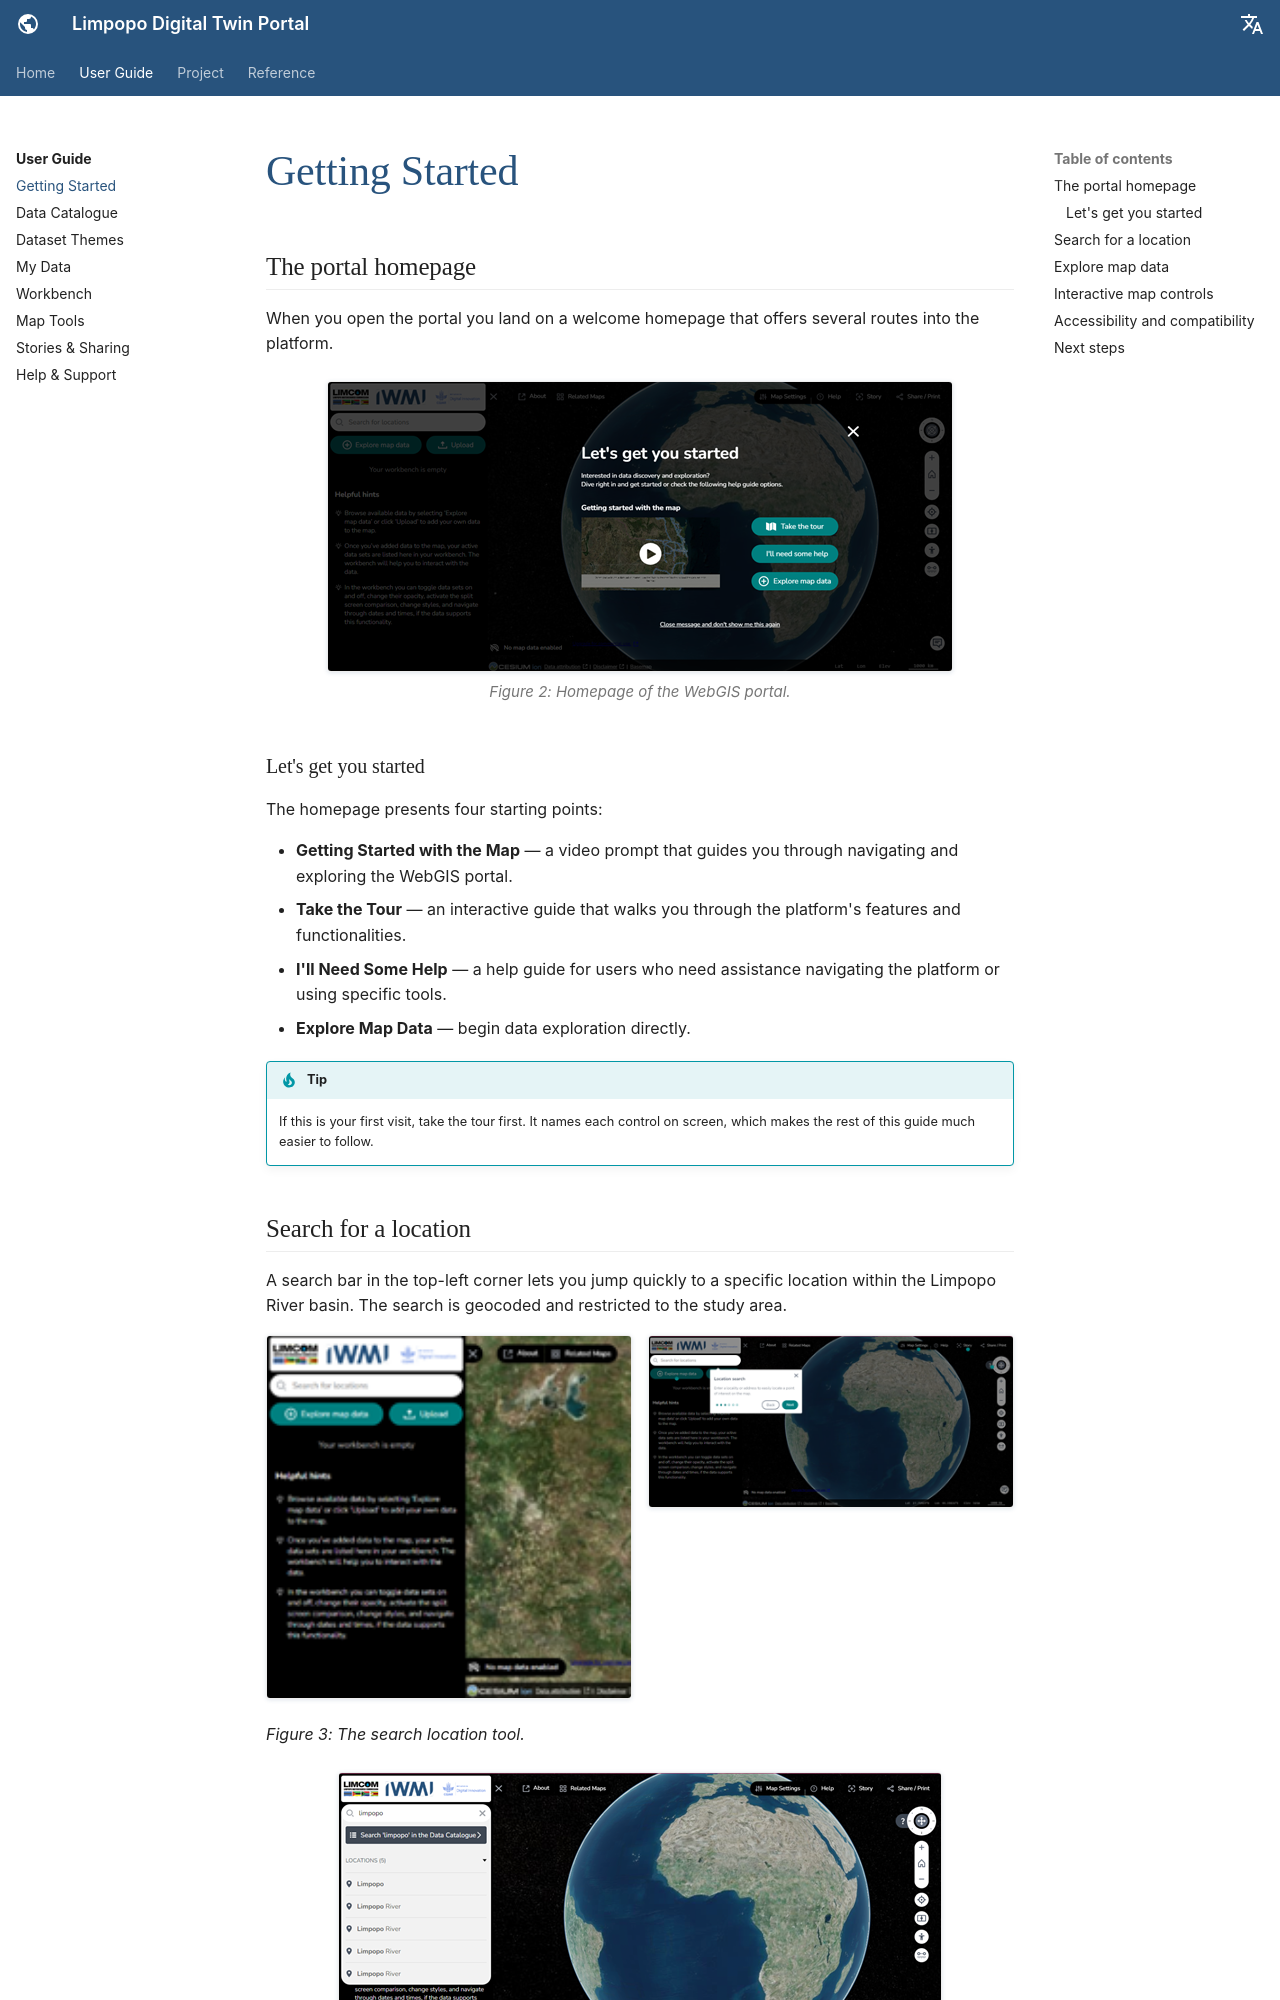

repository: ZoloKiala/dt-app-docs · page: v1/guide/getting-started/index.html · generator: mkdocs

---
title: Getting Started
---

# Getting Started

## Watch: a quick tour

<div class="video-wrap" markdown>
<video controls preload="metadata" poster="../../assets/v2/v2-main-map.png">
  <source src="../../assets/video/limpopo-getting-started.mp4" type="video/mp4">
  <track kind="captions" src="../../assets/video/limpopo-getting-started.vtt" srclang="en" label="English">
  Your browser does not support embedded video.
  <a href="../../assets/video/limpopo-getting-started.mp4">Download the tutorial</a>.
</video>
</div>

*A ~2.5 minute walkthrough: signing in, exploring data, the workbench, basemaps
and sharing. Narration uses a synthetic voice; turn on captions with the **CC**
button.*

## Signing in

The v2 portal is access-controlled: opening
[limpopo.digitaltwins.iwmi.org](https://limpopo.digitaltwins.iwmi.org/) takes
you to the **Digital Twin Applications Single Sign-On** page before the map
loads.

<figure markdown="span">
  ![The Digital Twin Applications Single Sign-On page, with fields for email and password, Google and Microsoft buttons, and a Register link](../assets/v2/v2-sign-in.png)
  <figcaption>Figure 1: The single sign-on page that guards the portal.</figcaption>
</figure>

You can sign in in three ways:

- **Email and password** — enter your credentials and click **Sign In**
  (tick **Remember me** to stay signed in; use **Forgot Password?** to reset).
- **Sign in with Google** — use your Google account.
- **Sign in with Microsoft** — use your Microsoft account.

Once signed in, the top bar shows **Account** and **Log out**; use **Account**
to manage your profile.

### Registering a new account

If you do not have an account yet, click **Register** at the bottom of the
sign-in page.

<figure markdown="span">
  ![The registration form, with fields for first and last name, email, password and confirmation, a usage purpose dropdown, and organization](../assets/v2/v2-register.png)
  <figcaption>Figure 2: The registration form. Every field is required.</figcaption>
</figure>

All fields are required:

| Field | Notes |
| --- | --- |
| **First name**, **Last name** | Your name as it will appear on your profile. |
| **Email** | Becomes your sign-in name; use an address you can receive mail at. |
| **Password**, **Confirm password** | Must match. Use the eye icon to check what you typed. |
| **Usage Purpose** | Choose from Water Resource Management, Research, Irrigation Planning, Agricultural Use, Public Utility Monitoring, or Other. |
| **Organization** | The institution you work for. |

Click **Register** to submit, or **« Back to Login** to return to the sign-in
page. Accounts are reviewed by the IWMI geospatial team, so access may not be
immediate.

!!! info "Need access?"
    If you cannot sign in or register, contact the IWMI geospatial team at
    [iwmigeospatial@gmail.com](mailto:iwmigeospatial@gmail.com).
